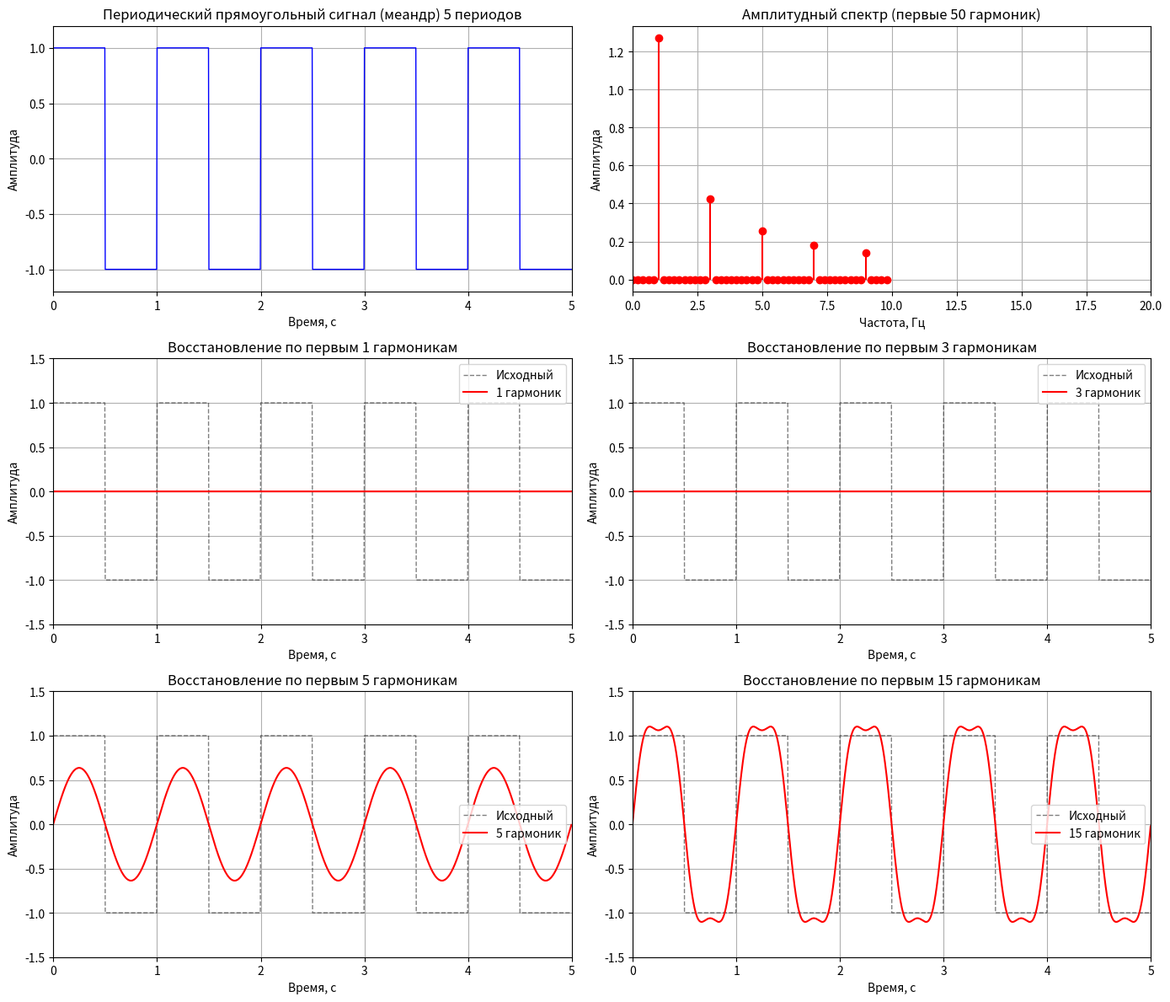

Python code for this plot:
import numpy as np
import matplotlib.pyplot as plt

# Параметры сигнала
f = 1.0                 # частота 1 Гц
T_period = 1.0          # период
A = 1.0                 # амплитуда
n_periods = 5           # сколько периодов отображаем

# Временные параметры дискретизации
N_per_period = 256      # точек на один период (для высокого разрешения)
N_total = n_periods * N_per_period
T_total = n_periods * T_period
t = np.linspace(0, T_total, N_total, endpoint=False)
dt = t[1] - t[0]

# Генерируем меандр: +1 на первой половине каждого периода, -1 на второй
signal = A * ( (t % T_period) < (T_period/2) ) * 2 - 1  # приводит к значениям +1 и -1

# Вычисляем ДПФ
fft_vals = np.fft.fft(signal)
fft_abs = np.abs(fft_vals) / N_total * 2  # нормировка для амплитуд гармоник

# Частоты для графика (односторонний спектр)
freqs = np.fft.fftfreq(N_total, d=dt)[:N_total//2]

# Построение
plt.figure(figsize=(14, 12))

# 1. Сигнал
plt.subplot(3, 2, 1)
plt.plot(t, signal, 'b-', linewidth=1)
plt.title(f'Периодический прямоугольный сигнал (меандр) {n_periods} периодов')
plt.xlabel('Время, с')
plt.ylabel('Амплитуда')
plt.grid(True)
plt.xlim(0, T_total)
plt.ylim(-1.2, 1.2)

# 2. Спектр
plt.subplot(3, 2, 2)
plt.stem(freqs[:50], fft_abs[:50], basefmt=" ", linefmt='r-', markerfmt='ro')
plt.title('Амплитудный спектр (первые 50 гармоник)')
plt.xlabel('Частота, Гц')
plt.ylabel('Амплитуда')
plt.grid(True)
plt.xlim(0, 20)

# Восстановление по первым гармоникам
K_list = [1, 3, 5, 15]  # количество сохраняемых положительных гармоник
for idx, K in enumerate(K_list):
    fft_trunc = fft_vals.copy()
    # Оставляем только первые K положительных частот и соответствующие отрицательные
    fft_trunc[K:N_total-K] = 0
    recon = np.fft.ifft(fft_trunc).real
    
    plt.subplot(3, 2, 3 + idx)
    plt.plot(t, signal, 'k--', linewidth=1, alpha=0.5, label='Исходный')
    plt.plot(t, recon, 'r', linewidth=1.5, label=f'{K} гармоник')
    plt.title(f'Восстановление по первым {K} гармоникам')
    plt.xlabel('Время, с')
    plt.ylabel('Амплитуда')
    plt.grid(True)
    plt.xlim(0, T_total)
    plt.ylim(-1.5, 1.5)
    plt.legend()

plt.tight_layout()
plt.show()
